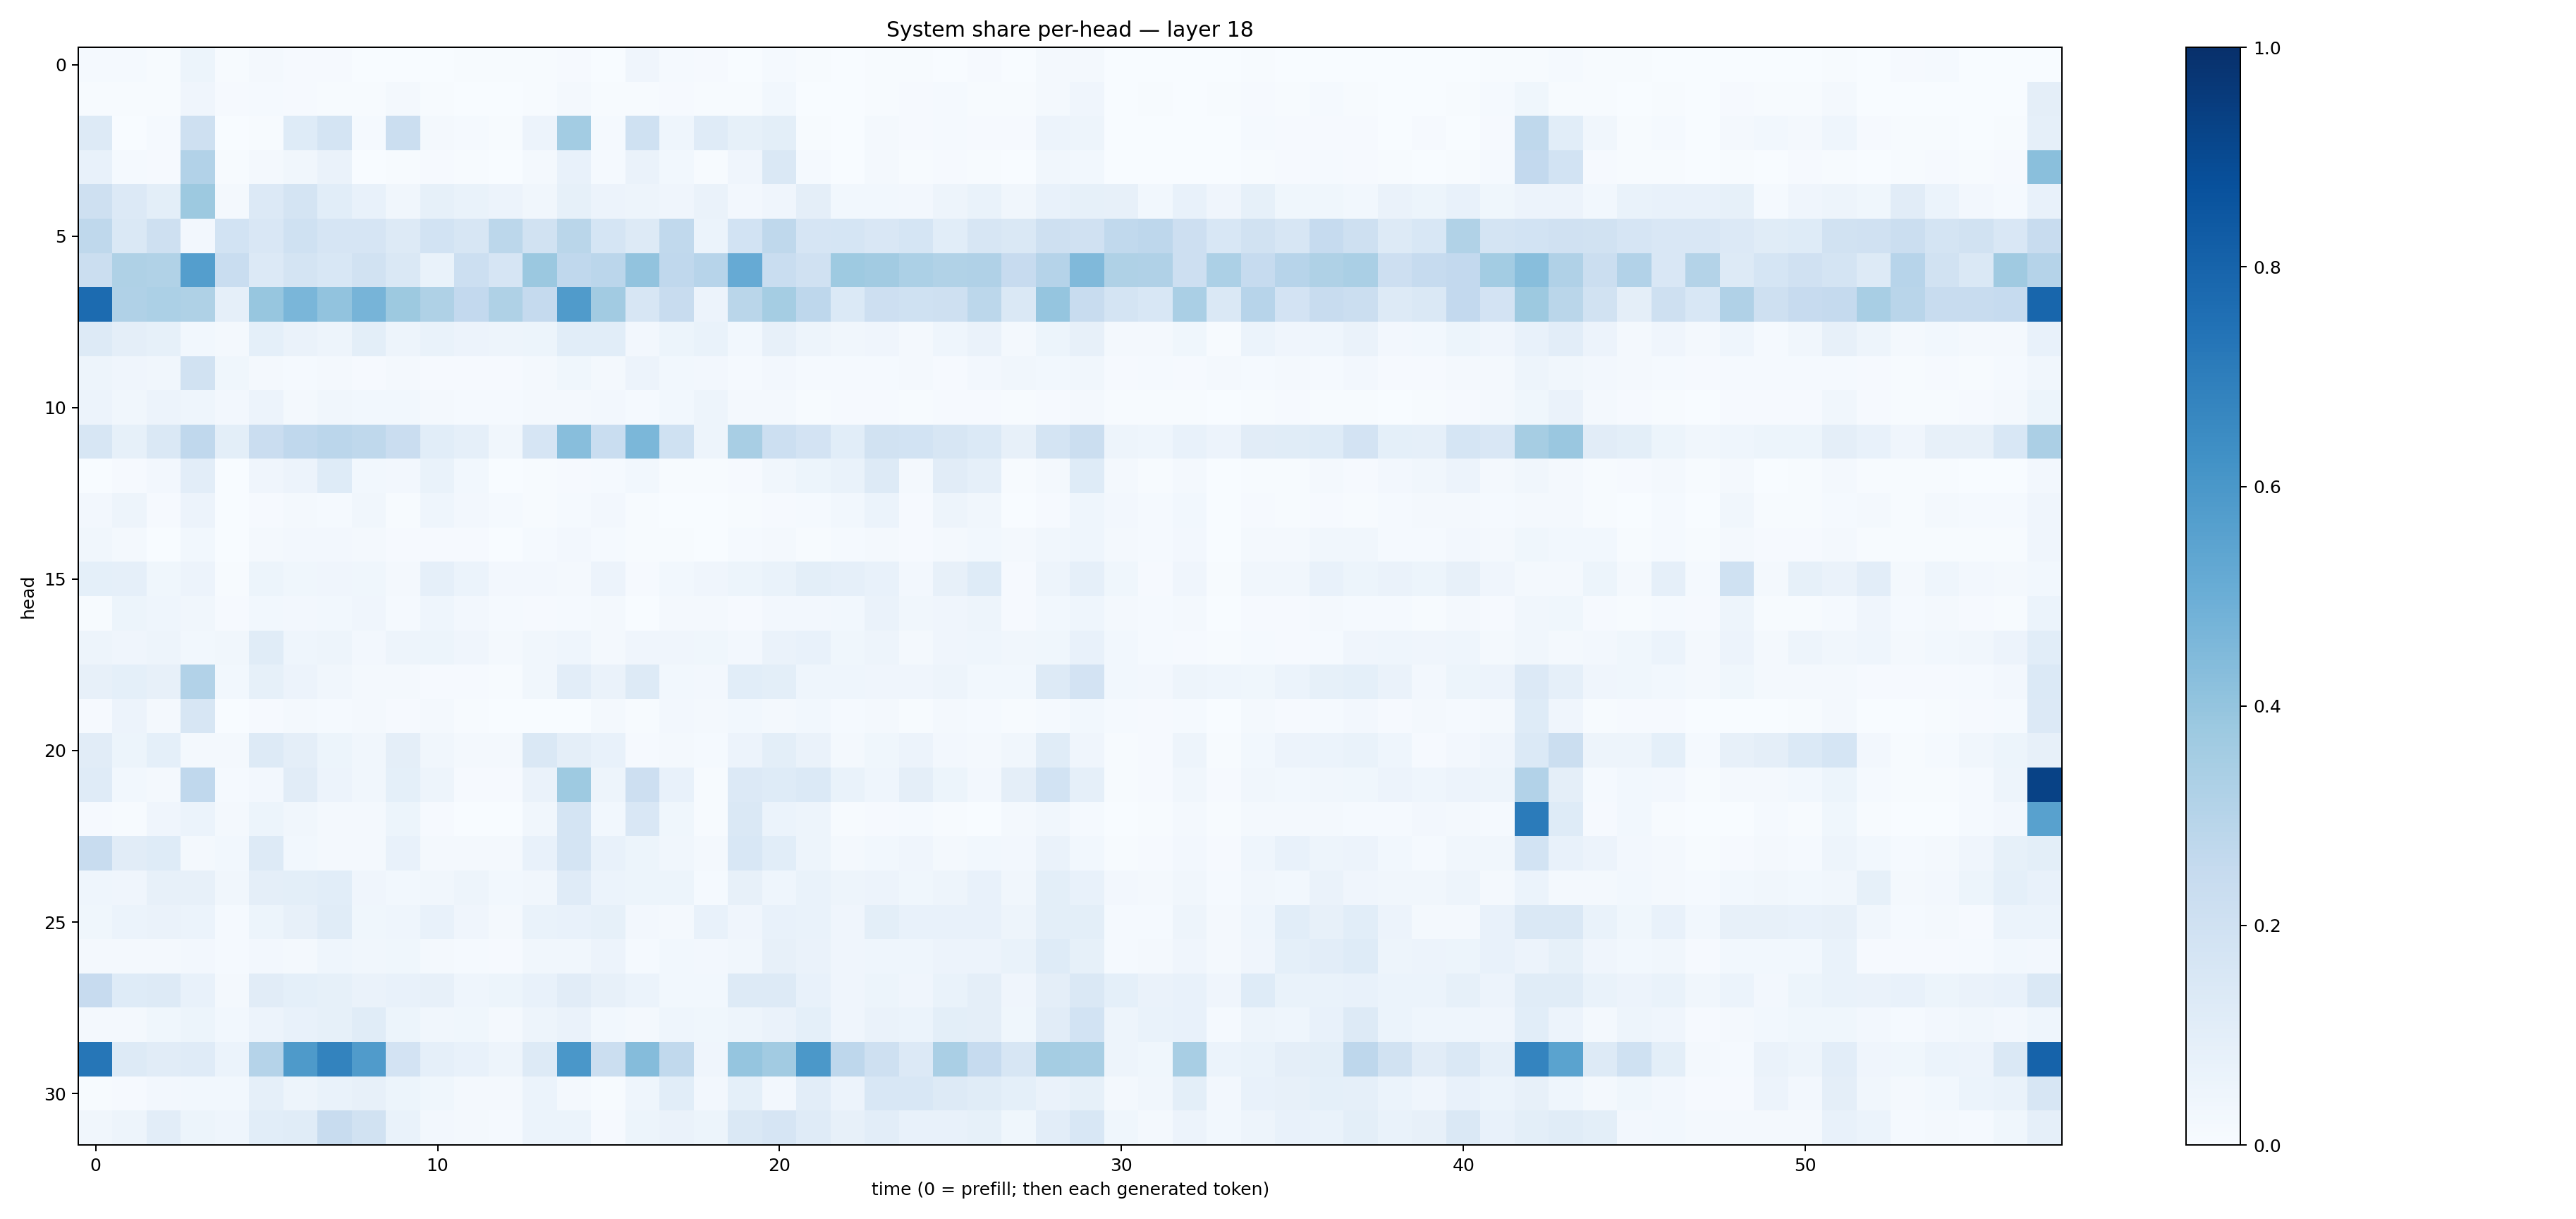

Data behind this chart, as committed beside it:
0.013063052, 0.012448749, 0.0050115143, 0.052750938, 0.006283359, 0.021651527, 0.010470033, 0.009709895, 0.0025482692, 0.0022779654, 0.0020098232, 0.00691612, 0.004168288, 0.0051617282, 0.009944845, 0.0013869144, 0.03982253, 0.01410761, 0.010145115, 0.0019649821, 0.011860604, 0.0054260986, 0.0011473824, 0.006040017
0.007614, 0.005337, 0.007514, 0.04052, 0.0116, 0.01469, 0.01029, 0.00557, 0.004202, 0.01602, 0.004668, 0.003375, 0.002943, 0.005892, 0.01575, 0.003938, 0.007591, 0.008374, 0.004061, 0.006721, 0.02846, 0.002702, 0.003841, 0.007717
0.125, 0.003876, 0.01352, 0.2091, 0.002428, 0.005661, 0.1244, 0.1745, 0.01275, 0.2246, 0.0181, 0.01313, 0.007479, 0.05578, 0.3558, 0.01424, 0.2003, 0.04604, 0.1211, 0.0829, 0.1012, 0.006317, 0.003684, 0.01687
0.07302, 0.013, 0.009343, 0.3107, 0.006126, 0.01951, 0.03182, 0.063, 0.002385, 0.006628, 0.009169, 0.00469, 0.002885, 0.01575, 0.07718, 0.01553, 0.06565, 0.02839, 0.004588, 0.03962, 0.1478, 0.01316, 0.003338, 0.01826
0.205, 0.1328, 0.1015, 0.3773, 0.0157, 0.1348, 0.178, 0.1065, 0.07759, 0.0334, 0.08334, 0.0674, 0.05583, 0.03132, 0.08458, 0.05709, 0.0478, 0.03949, 0.06337, 0.02669, 0.03932, 0.09422, 0.02766, 0.03022
0.2715, 0.1414, 0.21, 0.02536, 0.1874, 0.1497, 0.2031, 0.1673, 0.1676, 0.126, 0.1839, 0.158, 0.2785, 0.1931, 0.2886, 0.1705, 0.1316, 0.2643, 0.06242, 0.1848, 0.2697, 0.1668, 0.1691, 0.1508
0.2208, 0.3223, 0.3157, 0.5666, 0.2328, 0.1344, 0.1722, 0.1546, 0.1935, 0.1408, 0.06971, 0.2158, 0.1671, 0.3807, 0.268, 0.2822, 0.4034, 0.2685, 0.2946, 0.5124, 0.2321, 0.1987, 0.3714, 0.3619
0.7721, 0.3168, 0.3313, 0.3234, 0.08918, 0.3928, 0.4621, 0.4062, 0.4714, 0.376, 0.3215, 0.2601, 0.3209, 0.2517, 0.5815, 0.3598, 0.159, 0.2375, 0.05702, 0.2857, 0.3544, 0.2764, 0.1386, 0.2116
0.1299, 0.09501, 0.08594, 0.02882, 0.02263, 0.09015, 0.06252, 0.05064, 0.0993, 0.04998, 0.06925, 0.05559, 0.04949, 0.05239, 0.1061, 0.1082, 0.02664, 0.05334, 0.06696, 0.02774, 0.07869, 0.04972, 0.03356, 0.04006
0.04962, 0.04117, 0.03168, 0.1944, 0.03549, 0.02137, 0.01526, 0.01665, 0.01135, 0.01601, 0.0105, 0.009375, 0.008477, 0.01935, 0.03602, 0.01775, 0.05729, 0.02952, 0.02545, 0.01468, 0.02453, 0.01187, 0.01173, 0.01274
0.05575, 0.03139, 0.05547, 0.0457, 0.02393, 0.05723, 0.02005, 0.03471, 0.02816, 0.0292, 0.02093, 0.01343, 0.01476, 0.02135, 0.0232, 0.02532, 0.0129, 0.0302, 0.04717, 0.02043, 0.0233, 0.007632, 0.008954, 0.01065
0.1596, 0.08429, 0.146, 0.2671, 0.1007, 0.2286, 0.2656, 0.2851, 0.2707, 0.227, 0.1085, 0.08661, 0.03226, 0.1672, 0.4259, 0.2318, 0.4592, 0.2002, 0.04906, 0.3429, 0.2179, 0.1822, 0.1079, 0.1937
0.002288, 0.009503, 0.02439, 0.1037, 0.002103, 0.04166, 0.05631, 0.1211, 0.02906, 0.02435, 0.06721, 0.02927, 0.002863, 0.006174, 0.008591, 0.01537, 0.02739, 0.007135, 0.004671, 0.009491, 0.03344, 0.05202, 0.06678, 0.1292
0.02643, 0.04694, 0.01133, 0.0554, 0.0009244, 0.008638, 0.0174, 0.01172, 0.03235, 0.005457, 0.04533, 0.02458, 0.0142, 0.007773, 0.01292, 0.02529, 0.004192, 0.003429, 0.003652, 0.004557, 0.009504, 0.01383, 0.0307, 0.05957
0.03383, 0.01864, 0.003646, 0.03073, 0.001731, 0.0187, 0.02483, 0.0251, 0.01847, 0.01152, 0.009778, 0.01074, 0.002765, 0.0139, 0.02716, 0.0137, 0.006058, 0.006668, 0.001408, 0.01557, 0.0221, 0.007376, 0.01313, 0.01575
0.09191, 0.08795, 0.03816, 0.05511, 0.005333, 0.05266, 0.03545, 0.03976, 0.03684, 0.02261, 0.08735, 0.06197, 0.02358, 0.02412, 0.02271, 0.0568, 0.01126, 0.02904, 0.04271, 0.05141, 0.06936, 0.09879, 0.08907, 0.07357
0.005724, 0.0531, 0.04646, 0.0322, 0.01146, 0.0295, 0.02734, 0.02834, 0.04186, 0.0129, 0.04341, 0.02504, 0.01416, 0.01092, 0.01513, 0.01715, 0.003175, 0.0182, 0.01714, 0.009133, 0.02568, 0.02595, 0.02956, 0.06553
0.0483, 0.04073, 0.04931, 0.03004, 0.03211, 0.1163, 0.04367, 0.05001, 0.02513, 0.04847, 0.05257, 0.04185, 0.01974, 0.03249, 0.04668, 0.01603, 0.04071, 0.03906, 0.03875, 0.02392, 0.06559, 0.07135, 0.03649, 0.04767
0.0794, 0.09303, 0.07926, 0.3096, 0.02771, 0.08238, 0.05568, 0.0341, 0.01645, 0.01804, 0.01169, 0.0109, 0.006858, 0.03187, 0.1036, 0.0634, 0.1313, 0.02861, 0.02601, 0.1057, 0.1012, 0.04473, 0.04665, 0.04141
0.0109, 0.05628, 0.01708, 0.1596, 0.003654, 0.009957, 0.01636, 0.01427, 0.01703, 0.01082, 0.01738, 0.005996, 0.003595, 0.002652, 0.002181, 0.01846, 0.004771, 0.02581, 0.01794, 0.03036, 0.01814, 0.02857, 0.01371, 0.01618
0.1124, 0.05322, 0.09335, 0.01861, 0.01949, 0.1321, 0.09563, 0.05089, 0.03462, 0.09567, 0.03247, 0.02004, 0.01604, 0.1414, 0.09692, 0.07682, 0.01079, 0.01956, 0.01364, 0.05844, 0.1004, 0.06558, 0.0228, 0.03628
0.1183, 0.03123, 0.018, 0.2668, 0.01221, 0.02376, 0.111, 0.05483, 0.03156, 0.09288, 0.04855, 0.01137, 0.01079, 0.0632, 0.3715, 0.04879, 0.2143, 0.07717, 0.006566, 0.1346, 0.1226, 0.138, 0.06995, 0.04607
0.0083, 0.0077, 0.04112, 0.05961, 0.01793, 0.05225, 0.03478, 0.0206, 0.01903, 0.05328, 0.01045, 0.001051, 0.00288, 0.03499, 0.1783, 0.0307, 0.1521, 0.03864, 0.00712, 0.1418, 0.06123, 0.04924, 0.007079, 0.009201
0.2356, 0.111, 0.1216, 0.02239, 0.02969, 0.1307, 0.02889, 0.01643, 0.02177, 0.07739, 0.01988, 0.02263, 0.02337, 0.07716, 0.1747, 0.07801, 0.05267, 0.03333, 0.01838, 0.1541, 0.1089, 0.05074, 0.02052, 0.02946
0.04545, 0.03921, 0.0803, 0.08136, 0.03212, 0.09491, 0.1002, 0.1089, 0.04095, 0.03122, 0.03188, 0.04941, 0.02875, 0.03262, 0.1186, 0.05968, 0.05331, 0.05165, 0.01539, 0.08035, 0.04672, 0.07003, 0.04779, 0.05825
0.03813, 0.06034, 0.06353, 0.06036, 0.01315, 0.05374, 0.07831, 0.1153, 0.03732, 0.04447, 0.07201, 0.04225, 0.02104, 0.06989, 0.07037, 0.08466, 0.02611, 0.02162, 0.07145, 0.0415, 0.07157, 0.0673, 0.04274, 0.1007
0.01868, 0.01775, 0.01799, 0.02499, 0.01435, 0.02597, 0.02105, 0.04439, 0.0349, 0.03826, 0.01882, 0.01397, 0.01056, 0.0319, 0.03342, 0.05813, 0.01172, 0.02803, 0.02696, 0.033, 0.08033, 0.0626, 0.03917, 0.04351
0.2423, 0.1224, 0.1314, 0.07279, 0.01811, 0.113, 0.09097, 0.0822, 0.06621, 0.07329, 0.08019, 0.04558, 0.0542, 0.07347, 0.1132, 0.07889, 0.06173, 0.03095, 0.02778, 0.1268, 0.129, 0.0771, 0.04158, 0.05377
0.01992, 0.02135, 0.0356, 0.05161, 0.03019, 0.0564, 0.07704, 0.08535, 0.1153, 0.05163, 0.0343, 0.03535, 0.01999, 0.05073, 0.06388, 0.03058, 0.01887, 0.04406, 0.0377, 0.04953, 0.06487, 0.09072, 0.03972, 0.06445
0.7269, 0.1284, 0.113, 0.1201, 0.05923, 0.301, 0.5884, 0.6781, 0.5814, 0.1807, 0.08863, 0.0766, 0.05066, 0.1294, 0.601, 0.2223, 0.4362, 0.2654, 0.04228, 0.3951, 0.3594, 0.5945, 0.2738, 0.2104
0.005822, 0.009702, 0.02416, 0.03102, 0.03034, 0.08654, 0.04891, 0.06858, 0.07965, 0.05422, 0.03524, 0.01728, 0.01578, 0.06059, 0.02243, 0.007368, 0.04531, 0.1091, 0.02509, 0.09331, 0.02454, 0.1024, 0.05787, 0.154
0.0337, 0.04948, 0.1034, 0.05199, 0.0457, 0.1092, 0.117, 0.2344, 0.189, 0.06746, 0.02722, 0.01754, 0.01251, 0.06024, 0.06126, 0.01144, 0.05271, 0.06568, 0.05243, 0.1435, 0.1653, 0.1183, 0.07829, 0.1037
